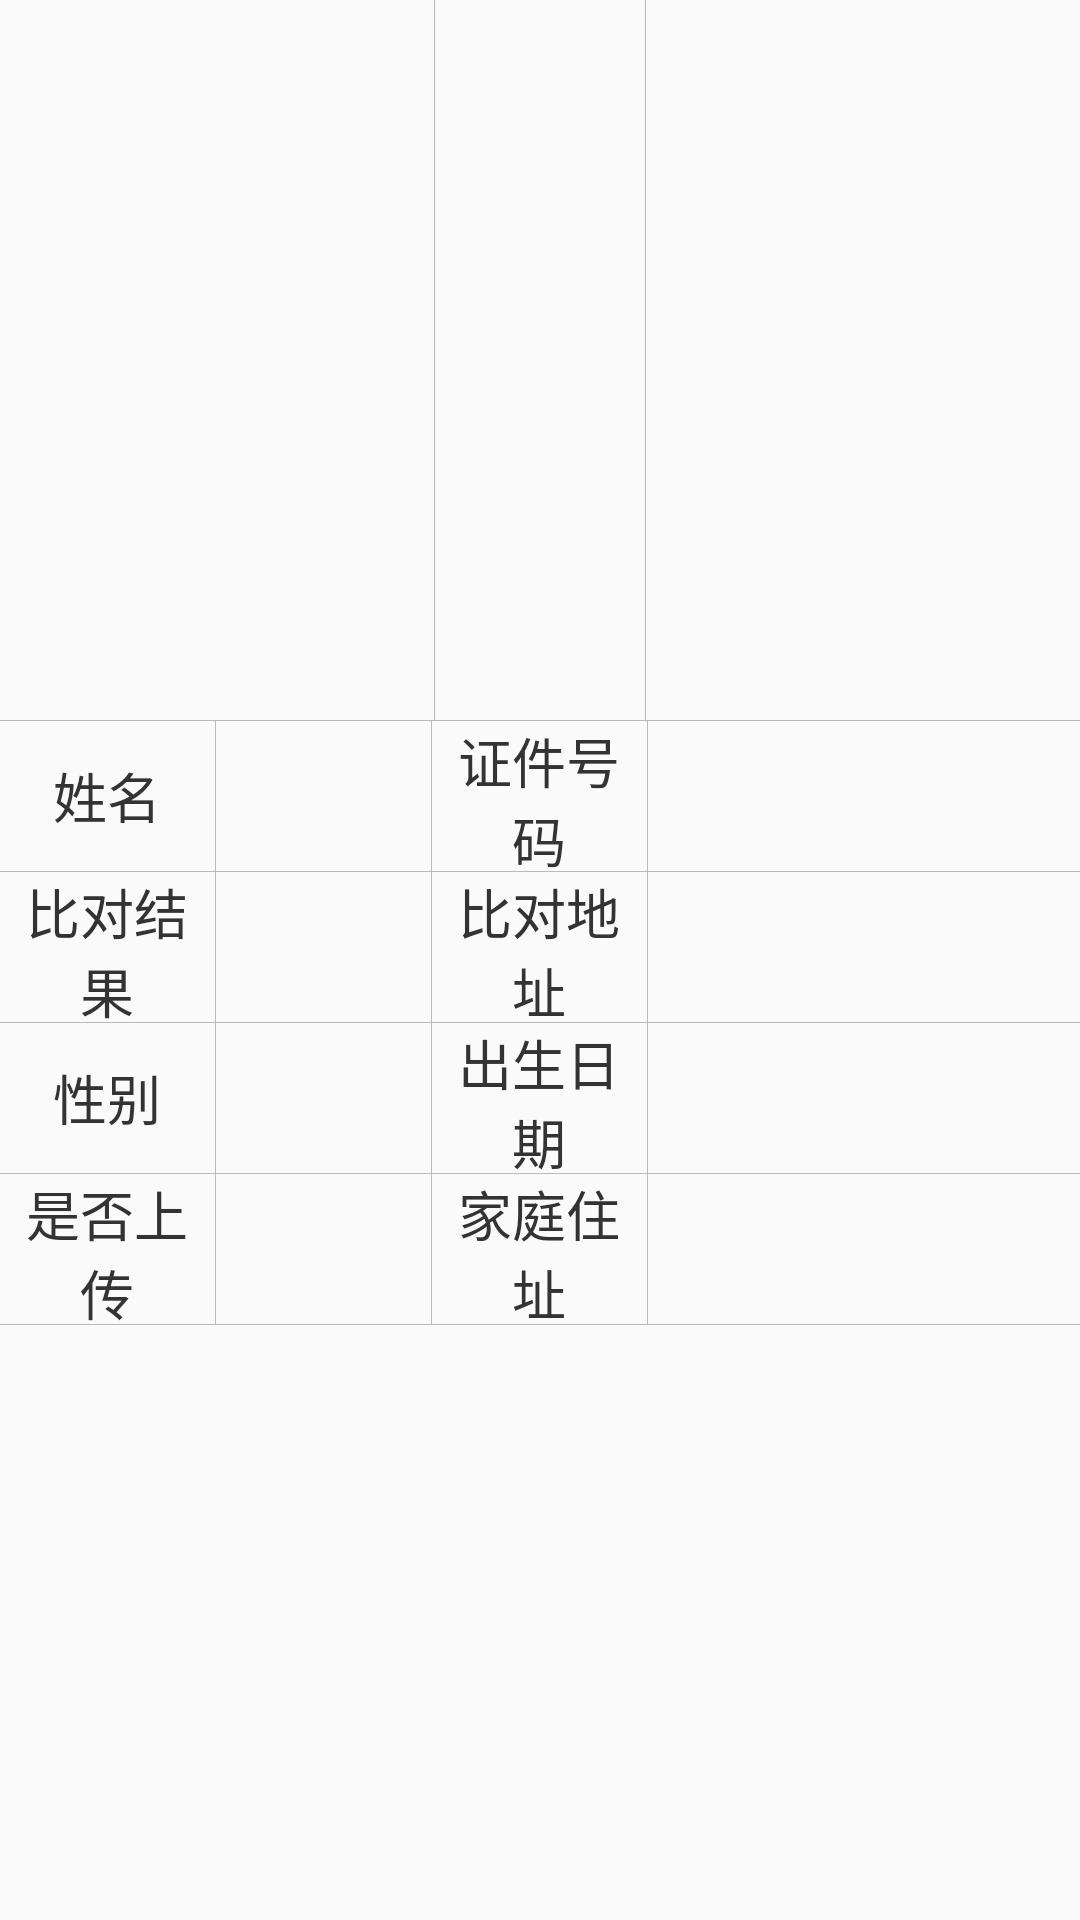

The Android layout XML behind this screen, and the referenced resources:
<!-- AndroidManifest.xml: application theme AppTheme -->
<!-- res/layout/dialog_record.xml -->
<?xml version="1.0" encoding="utf-8"?>
<LinearLayout xmlns:android="http://schemas.android.com/apk/res/android"
    android:orientation="vertical"
    android:layout_width="match_parent"
    android:layout_height="match_parent">

    <LinearLayout
        android:layout_width="match_parent"
        android:layout_height="wrap_content">

        <RelativeLayout
            android:layout_weight="1"
            android:layout_width="0dp"
            android:layout_height="240dp">

            <ImageView
                android:id="@+id/iv_id_photo"
                android:layout_centerInParent="true"
                android:layout_width="wrap_content"
                android:layout_height="wrap_content" />

        </RelativeLayout>
        
        <View
            android:background="@color/gray_light"
            android:layout_width="1px"
            android:layout_height="match_parent"/>

        <ImageView
            android:layout_gravity="center"
            android:layout_margin="10dp"
            android:scaleType="centerInside"
            android:id="@+id/iv_result"
            android:layout_width="50dp"
            android:layout_height="50dp" />

        <View
            android:background="@color/gray_light"
            android:layout_width="1px"
            android:layout_height="match_parent"/>

        <RelativeLayout
            android:layout_weight="1"
            android:layout_width="0dp"
            android:layout_height="240dp">

            <ImageView
                android:id="@+id/iv_camera_photo"
                android:layout_centerInParent="true"
                android:layout_width="wrap_content"
                android:layout_height="wrap_content" />

        </RelativeLayout>

    </LinearLayout>

    <View
        android:background="@color/gray_light"
        android:layout_width="match_parent"
        android:layout_height="1px"/>

    <LinearLayout
        android:orientation="horizontal"
        android:layout_width="match_parent"
        android:layout_height="50dp">

        <TextView
            android:text="姓名"
            style="@style/record_item"
            android:layout_weight="1"
            android:layout_width="0dp"
            android:layout_height="match_parent" />

        <View
            android:background="@color/gray_light"
            android:layout_width="1px"
            android:layout_height="match_parent"/>

        <TextView
            android:id="@+id/tv_name"
            style="@style/record_item"
            android:layout_weight="1"
            android:layout_width="0dp"
            android:layout_height="match_parent" />

        <View
            android:background="@color/gray_light"
            android:layout_width="1px"
            android:layout_height="match_parent"/>

        <TextView
            android:text="证件号码"
            style="@style/record_item"
            android:layout_weight="1"
            android:layout_width="0dp"
            android:layout_height="match_parent" />

        <View
            android:background="@color/gray_light"
            android:layout_width="1px"
            android:layout_height="match_parent"/>

        <TextView
            android:id="@+id/tv_cardNo"
            style="@style/record_item"
            android:layout_weight="2"
            android:layout_width="0dp"
            android:layout_height="match_parent" />

    </LinearLayout>

    <View
        android:background="@color/gray_light"
        android:layout_width="match_parent"
        android:layout_height="1px"/>

    <LinearLayout
        android:layout_width="match_parent"
        android:layout_height="50dp"
        android:orientation="horizontal">

        <TextView
            style="@style/record_item"
            android:layout_width="0dp"
            android:layout_height="match_parent"
            android:layout_weight="1"
            android:text="比对结果" />

        <View
            android:layout_width="1px"
            android:layout_height="match_parent"
            android:background="@color/gray_light" />

        <TextView
            android:id="@+id/tv_result"
            style="@style/record_item"
            android:layout_width="0dp"
            android:layout_height="match_parent"
            android:layout_weight="1" />

        <View
            android:layout_width="1px"
            android:layout_height="match_parent"
            android:background="@color/gray_light" />

        <TextView
            style="@style/record_item"
            android:layout_width="0dp"
            android:layout_height="match_parent"
            android:layout_weight="1"
            android:text="比对地址" />

        <View
            android:layout_width="1px"
            android:layout_height="match_parent"
            android:background="@color/gray_light" />

        <TextView
            android:id="@+id/tv_location"
            style="@style/record_item"
            android:layout_width="0dp"
            android:layout_height="match_parent"
            android:layout_weight="2" />

    </LinearLayout>

    <View
        android:background="@color/gray_light"
        android:layout_width="match_parent"
        android:layout_height="1px"/>

    <LinearLayout
        android:orientation="horizontal"
        android:layout_width="match_parent"
        android:layout_height="50dp">

        <TextView
            android:text="性别"
            style="@style/record_item"
            android:layout_weight="1"
            android:layout_width="0dp"
            android:layout_height="match_parent" />

        <View
            android:background="@color/gray_light"
            android:layout_width="1px"
            android:layout_height="match_parent"/>

        <TextView
            android:id="@+id/tv_sex"
            style="@style/record_item"
            android:layout_weight="1"
            android:layout_width="0dp"
            android:layout_height="match_parent" />

        <View
            android:background="@color/gray_light"
            android:layout_width="1px"
            android:layout_height="match_parent"/>

        <TextView
            android:text="出生日期"
            style="@style/record_item"
            android:layout_weight="1"
            android:layout_width="0dp"
            android:layout_height="match_parent" />

        <View
            android:background="@color/gray_light"
            android:layout_width="1px"
            android:layout_height="match_parent"/>

        <TextView
            android:id="@+id/tv_birthday"
            style="@style/record_item"
            android:layout_weight="2"
            android:layout_width="0dp"
            android:layout_height="match_parent" />

    </LinearLayout>

    <View
        android:background="@color/gray_light"
        android:layout_width="match_parent"
        android:layout_height="1px"/>

    <LinearLayout
        android:orientation="horizontal"
        android:layout_width="match_parent"
        android:layout_height="50dp">

        <TextView
            android:text="是否上传"
            style="@style/record_item"
            android:layout_weight="1"
            android:layout_width="0dp"
            android:layout_height="match_parent" />

        <View
            android:background="@color/gray_light"
            android:layout_width="1px"
            android:layout_height="match_parent"/>

        <TextView
            android:id="@+id/tv_has_up"
            style="@style/record_item"
            android:layout_weight="1"
            android:layout_width="0dp"
            android:layout_height="match_parent" />

        <View
            android:background="@color/gray_light"
            android:layout_width="1px"
            android:layout_height="match_parent"/>

        <TextView
            android:text="家庭住址"
            style="@style/record_item"
            android:layout_weight="1"
            android:layout_width="0dp"
            android:layout_height="match_parent" />

        <View
            android:background="@color/gray_light"
            android:layout_width="1px"
            android:layout_height="match_parent"/>

        <TextView
            android:id="@+id/tv_address"
            style="@style/record_item"
            android:layout_weight="2"
            android:layout_width="0dp"
            android:layout_height="match_parent" />

    </LinearLayout>

    <View
        android:background="@color/gray_light"
        android:layout_width="match_parent"
        android:layout_height="1px"/>

</LinearLayout>
<!-- resources referenced by this layout -->
<resources>
  <color name="gray_light">#bababa</color>
  <style name="record_item">
          <item name="android:gravity">center</item>
          <item name="android:textSize">18sp</item>
          <item name="android:textColor">@color/dark</item>
      </style>
  <style name="AppTheme" parent="Theme.AppCompat.Light.NoActionBar">
          
          <item name="colorPrimary">@color/colorPrimary</item>
          <item name="colorPrimaryDark">@color/colorPrimaryDark</item>
          <item name="colorAccent">@color/colorAccent</item>
      </style>
  <color name="dark">#333</color>
  <color name="colorPrimary">#3fa6fb</color>
  <color name="colorPrimaryDark">#303F9F</color>
  <color name="colorAccent">#FF4081</color>
</resources>
